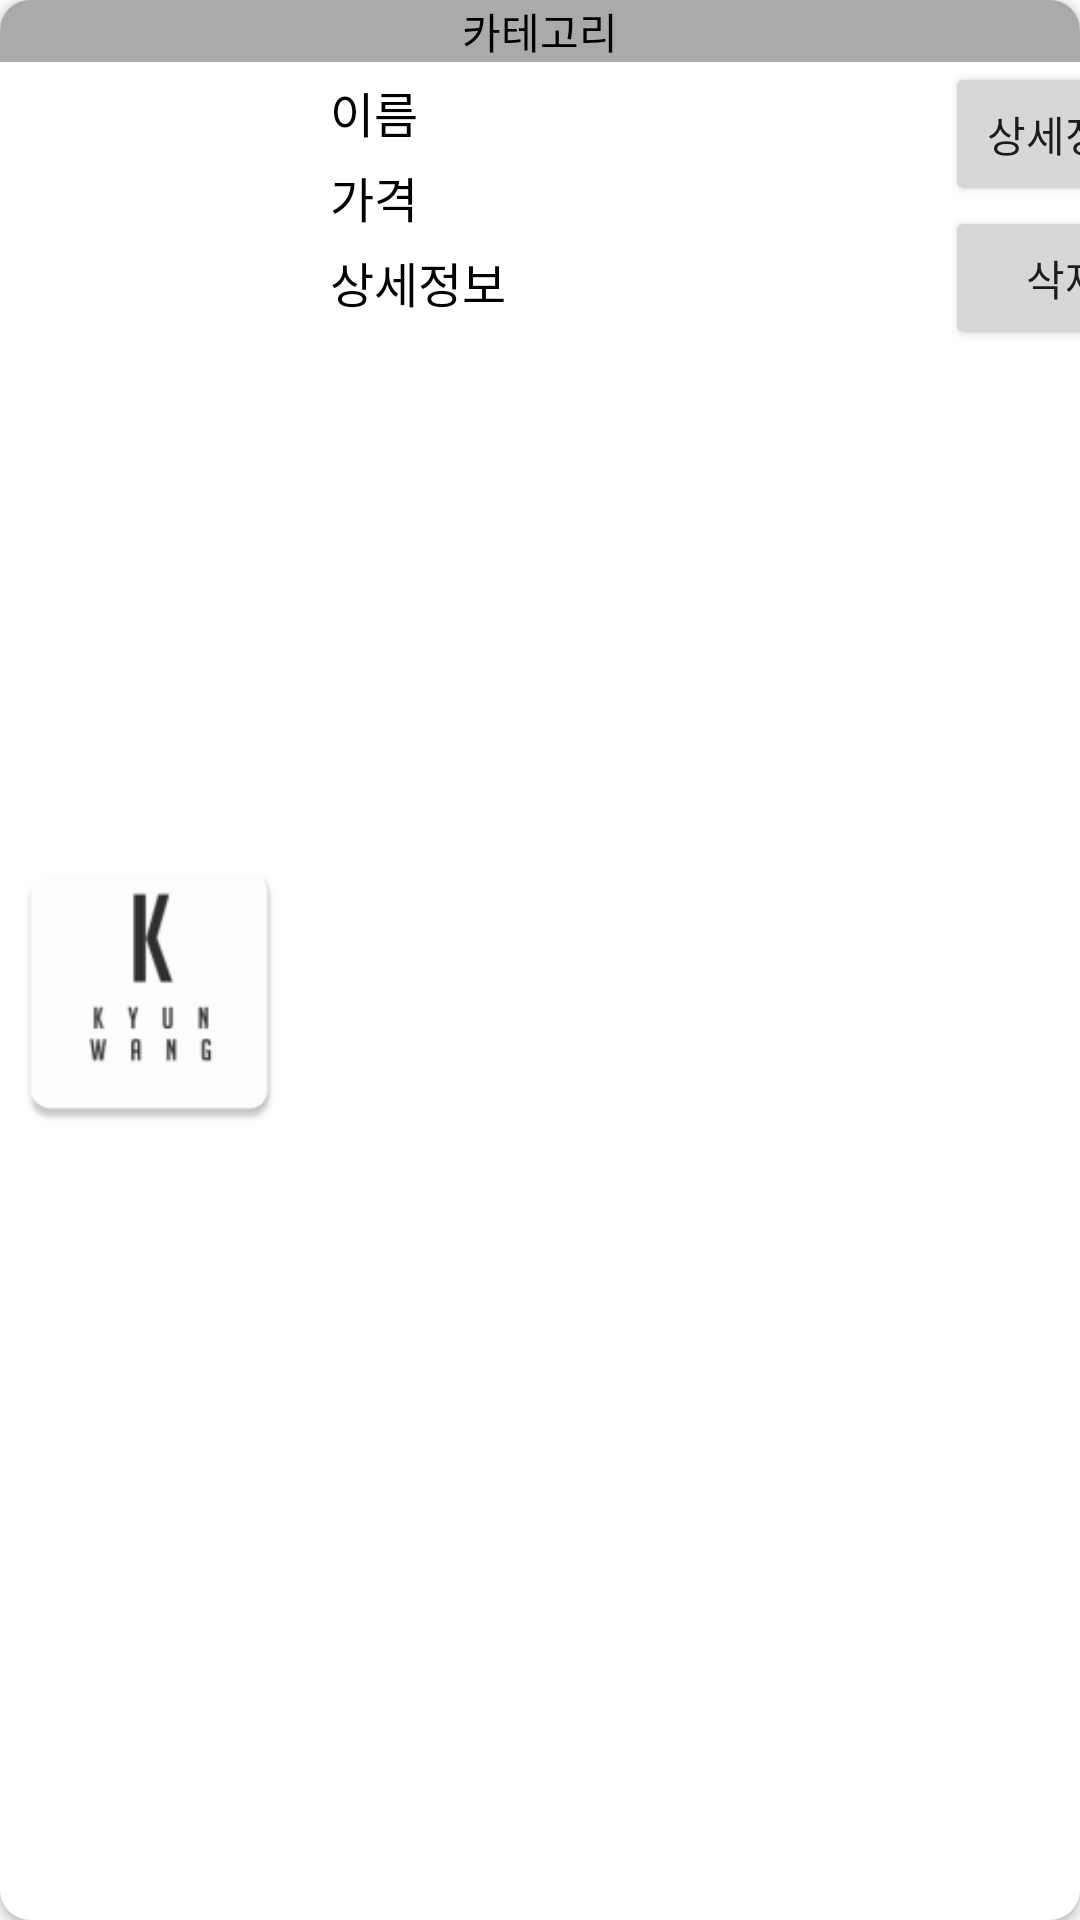

Here is an Android app screen rendered from its layout file. Give the layout XML and the strings, colors and styles it references.
<!-- AndroidManifest.xml: application theme AppTheme3 -->
<!-- res/layout/ttt.xml -->
<?xml version="1.0" encoding="utf-8"?>
<android.support.v7.widget.CardView
    android:fitsSystemWindows="true"
    xmlns:android="http://schemas.android.com/apk/res/android"
    xmlns:card_view="http://schemas.android.com/apk/res-auto"
    android:id="@+id/cvItem"
    android:layout_gravity="top"
    android:layout_width="match_parent"
    android:layout_height="120dp"
    android:layout_marginBottom="4dp"
    android:layout_marginLeft="8dp"
    android:layout_marginRight="8dp"
    android:layout_marginTop="4dp"
    android:minHeight="65dp"
    card_view:cardCornerRadius="10dp">
    <LinearLayout
        android:orientation="vertical"
        android:layout_width="match_parent"
        android:layout_height="match_parent">

        <TextView
            android:id="@+id/part_category"
            android:layout_width="match_parent"
            android:layout_height="wrap_content"
            android:background="@android:color/darker_gray"
            android:gravity="center"
            android:text="카테고리"
            android:textColor="@android:color/black"/>

        <LinearLayout
            android:layout_width="match_parent"
            android:layout_height="match_parent"
            android:layout_gravity="center_horizontal"
            android:orientation="horizontal">

            <ImageView
                android:id="@+id/imageView"
                android:layout_width="100dp"
                android:layout_height="100dp"
                android:src="@mipmap/ic_launcher"
                android:layout_gravity="center"
                android:layout_marginRight="10dp"/>

            <LinearLayout
                android:orientation="vertical"
                android:layout_width="205dp"
                android:layout_height="match_parent">

            <TextView
                android:id="@+id/part_name"
                android:layout_width="match_parent"
                android:layout_height="wrap_content"
                android:text="이름"
                android:textSize="16dp"
                android:singleLine="true"
                android:textColor="@android:color/black"
                android:layout_marginTop="5dp" />

                <TextView
                    android:id="@+id/part_price"
                    android:layout_width="match_parent"
                    android:layout_height="wrap_content"
                    android:text="가격"
                    android:textSize="16dp"
                    android:singleLine="true"
                    android:textColor="@android:color/black"
                    android:layout_marginTop="5dp"
                    android:layout_marginBottom="5dp"/>

                <TextView
                    android:id="@+id/title"
                    android:layout_width="match_parent"
                    android:layout_height="match_parent"
                    android:text="상세정보"
                    android:textSize="16dp"
                    android:maxLines="2"
                    android:ellipsize="end"
                    android:textColor="@android:color/black"
                    android:layout_marginBottom="5dp"/>

            </LinearLayout>

            <LinearLayout
                android:orientation="vertical"
                android:layout_width="match_parent"
                android:layout_height="match_parent">
                <Button
                    android:id="@+id/part_binfo"
                    android:text="상세정보"
                    android:layout_width="80dp"
                    android:layout_height="wrap_content"
                    />
                <Button
                    android:id="@+id/part_delete"
                    android:text="삭제"
                    android:layout_width="80dp"
                    android:layout_height="wrap_content"
                    />
            </LinearLayout>
        </LinearLayout>
    </LinearLayout>
</android.support.v7.widget.CardView>
<!-- resources referenced by this layout -->
<resources>
  <!-- mipmap ic_launcher: png bitmap (mipmap-hdpi, 1541 bytes) -->
  <style name="AppTheme3" parent="Theme.AppCompat.DayNight.NoActionBar">
          <item name="colorPrimary">@color/colorPrimary</item>
          <item name="colorPrimaryDark">@color/colorPrimaryDark</item>
      </style>
  <color name="colorPrimary">#000000</color>
  <color name="colorPrimaryDark">#4B4B4B</color>
</resources>
